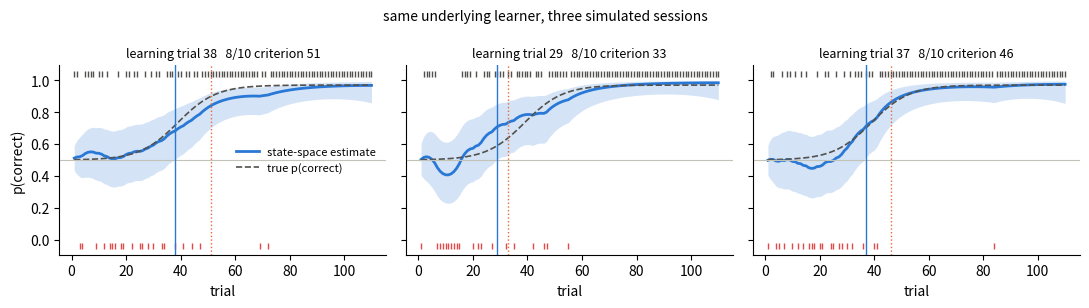

This chart was generated by the following Python code:
"""Estimate a behavioral learning curve from binary trial outcomes."""
import argparse
import numpy as np
from math import erf, exp, sqrt


def _logistic(x):
    return 1.0 / (1.0 + np.exp(-x))


def _filter(y, sig2, mu, x0, v0):
    K = len(y)
    xp = np.empty(K); vp = np.empty(K)      # one-step predictions
    xf = np.empty(K); vf = np.empty(K)      # filtered
    xprev, vprev = x0, v0
    for k in range(K):
        xp[k] = xprev
        vp[k] = vprev + sig2
        # posterior mode: x = xp + vp * (y - p(x)), Newton on that fixed point
        x = xp[k]
        for _ in range(25):
            p = 1.0 / (1.0 + exp(-(mu + x)))
            g = x - xp[k] - vp[k] * (y[k] - p)
            dx = g / (1.0 + vp[k] * p * (1 - p))
            x -= dx
            if abs(dx) < 1e-8:
                break
        p = 1.0 / (1.0 + exp(-(mu + x)))
        xf[k] = x
        vf[k] = 1.0 / (1.0 / vp[k] + p * (1 - p))
        xprev, vprev = xf[k], vf[k]
    return xp, vp, xf, vf


def _smooth(xp, vp, xf, vf):
    K = len(xf)
    xs = xf.copy(); vs = vf.copy()
    A = np.zeros(K)
    for k in range(K - 2, -1, -1):
        A[k] = vf[k] / vp[k + 1]
        xs[k] = xf[k] + A[k] * (xs[k + 1] - xp[k + 1])
        vs[k] = vf[k] + A[k] ** 2 * (vs[k + 1] - vp[k + 1])
    cov = A[:-1] * vs[1:]       # cov(x_k, x_k+1 | all data)
    return xs, vs, cov


def fit(y, chance=0.5, sig2_init=0.05, start_at_chance=True, max_iter=150, tol=1e-4):
    """
    y : 0/1 array in trial order.
    start_at_chance : pin the state before trial 1 at chance (right for a brand
        new stimulus pair; turn off for blocks where the animal may already
        know something, e.g. a reversal).

    Returns dict with p (median curve), lo / hi (5th / 95th pct), x, v, sig2,
    p_above (posterior prob. that p > chance on each trial) and learning_trial
    (0-based, None if never).
    """
    y = np.asarray(y, float)
    K = len(y)
    mu = np.log(chance / (1 - chance))
    sig2 = sig2_init
    x0 = 0.0
    for it in range(max_iter):
        v0 = 0.0 if start_at_chance else sig2
        xp, vp, xf, vf = _filter(y, sig2, mu, x0, v0)
        xs, vs, cov = _smooth(xp, vp, xf, vf)
        # E[(x_k - x_{k-1})^2] summed over trials, with x_0 as the pre-session state
        W = vs + xs ** 2
        Wc = cov + xs[:-1] * xs[1:]
        if start_at_chance:
            first = W[0] - 2 * xs[0] * x0 + x0 ** 2
        else:
            # x_0 unknown: take it equal to the smoothed first state (Smith's convention)
            x0 = xs[0]
            first = vs[0]
        new = (first + np.sum(W[1:] + W[:-1] - 2 * Wc)) / K
        new = max(new, 1e-4)
        done = abs(new - sig2) < tol * sig2
        sig2 = new
        if done:
            break

    sd = np.sqrt(vs)
    p = _logistic(mu + xs)
    lo = _logistic(mu + xs - 1.645 * sd)
    hi = _logistic(mu + xs + 1.645 * sd)
    p_above = np.array([0.5 * (1 + erf(m / (s * sqrt(2)))) for m, s in zip(xs, sd)])

    # learning trial: first k with p_above >= .95 from k to the end
    ok = p_above >= 0.95
    lt = None
    if ok[-1]:
        bad = np.where(~ok)[0]
        lt = 0 if len(bad) == 0 else int(bad[-1] + 1)
    return dict(p=p, lo=lo, hi=hi, x=xs, v=vs, sig2=sig2, p_above=p_above,
                learning_trial=lt, n_iter=it + 1)


def criterion_trial(y, n_correct=8, window=10):
    """Old-style criterion (first trial ending a window with >= n_correct hits), for comparison."""
    y = np.asarray(y, int)
    c = np.convolve(y, np.ones(window, int), mode='valid')
    hit = np.where(c >= n_correct)[0]
    return int(hit[0] + window - 1) if len(hit) else None


def _demo(seed=3, show=True, save=None):
    import matplotlib.pyplot as plt
    rng = np.random.default_rng(seed)
    K = 110
    ptrue = 0.5 + 0.47 / (1 + np.exp(-(np.arange(K) - 38) / 7.0))
    fig, ax = plt.subplots(1, 3, figsize=(11, 3.1), sharey=True)
    for a in ax:
        y = (rng.random(K) < ptrue).astype(int)
        r = fit(y)
        t = np.arange(1, K + 1)
        a.fill_between(t, r['lo'], r['hi'], color='#2a78d6', alpha=0.2, lw=0)
        a.plot(t, r['p'], color='#2a78d6', lw=2, label='state-space estimate')
        a.plot(t, ptrue, color='#52514e', lw=1.2, ls='--', label='true p(correct)')
        a.plot(t[y == 1], np.full(y.sum(), 1.04), '|', color='#52514e', ms=4)
        a.plot(t[y == 0], np.full((1 - y).sum(), -0.04), '|', color='#e34948', ms=4)
        a.axhline(0.5, color='#c3c2b7', lw=0.8)
        lt, ct = r['learning_trial'], criterion_trial(y)
        if lt is not None:
            a.axvline(lt + 1, color='#2a78d6', lw=1)
        if ct is not None:
            a.axvline(ct + 1, color='#eb6834', lw=1, ls=':')
        a.set_title(f"learning trial {None if lt is None else lt + 1}   8/10 criterion {None if ct is None else ct + 1}",
                    fontsize=9)
        a.set_xlabel('trial')
        for s in ('top', 'right'):
            a.spines[s].set_visible(False)
    ax[0].set_ylabel('p(correct)')
    ax[0].legend(frameon=False, fontsize=8, loc='center right')
    fig.suptitle('same underlying learner, three simulated sessions', fontsize=10)
    fig.tight_layout()
    if save:
        fig.savefig(save, dpi=160)
    if show:
        plt.show()
    return fig


if __name__ == '__main__':
    ap = argparse.ArgumentParser(description=__doc__.split('\n\n')[0])
    ap.add_argument('--demo', action='store_true')
    ap.add_argument('--csv')
    ap.add_argument('--col', default='correct')
    ap.add_argument('--chance', type=float, default=0.5)
    ap.add_argument('--free-start', action='store_true', help="don't pin the pre-session state at chance")
    ap.add_argument('--out')
    ap.add_argument('--save-fig')
    a = ap.parse_args()

    if a.demo or not a.csv:
        _demo(save=a.save_fig, show=a.save_fig is None)
    else:
        import csv
        with open(a.csv) as f:
            y = [int(float(row[a.col])) for row in csv.DictReader(f)]
        r = fit(y, chance=a.chance, start_at_chance=not a.free_start)
        lt = r['learning_trial']
        print(f"{len(y)} trials, {int(np.sum(y))} correct, sigma^2 = {r['sig2']:.4f}")
        print('learning trial:', 'none' if lt is None else lt + 1)
        if a.out:
            np.savetxt(a.out, np.c_[np.arange(1, len(y) + 1), y, r['p'], r['lo'], r['hi'], r['p_above']],
                       delimiter=',', header='trial,correct,p,lo,hi,p_above_chance', comments='', fmt='%.5g')
